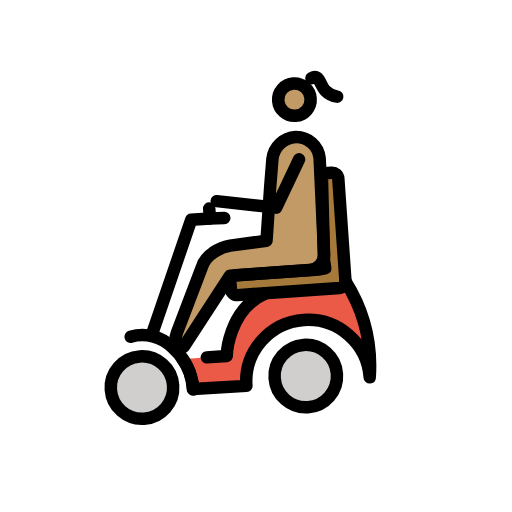
t = 0.00 s
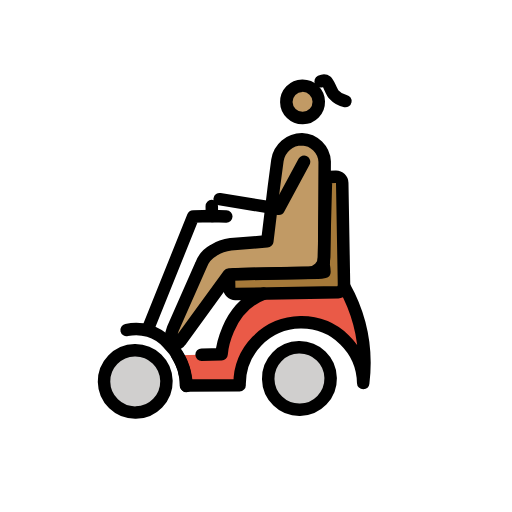
t = 0.43 s
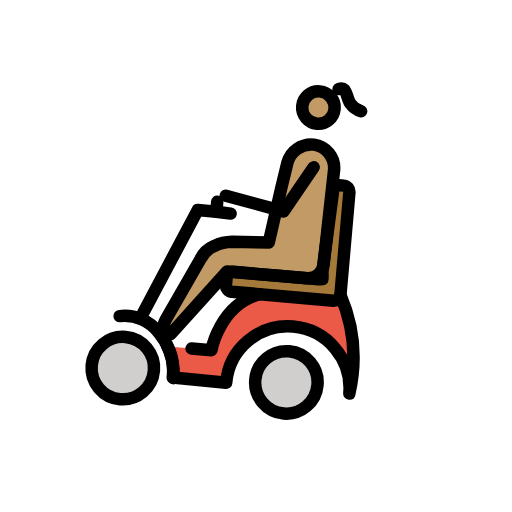
t = 1.28 s
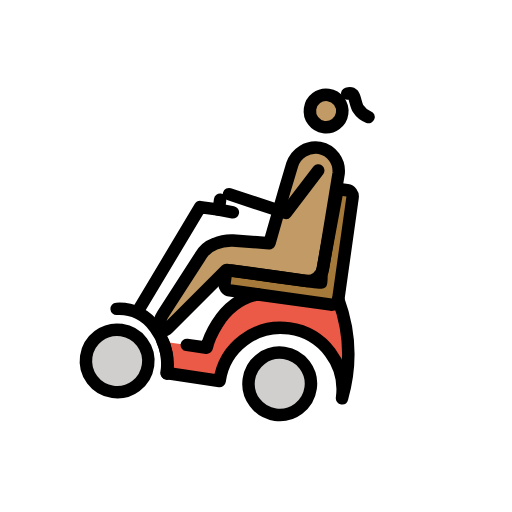
t = 1.70 s
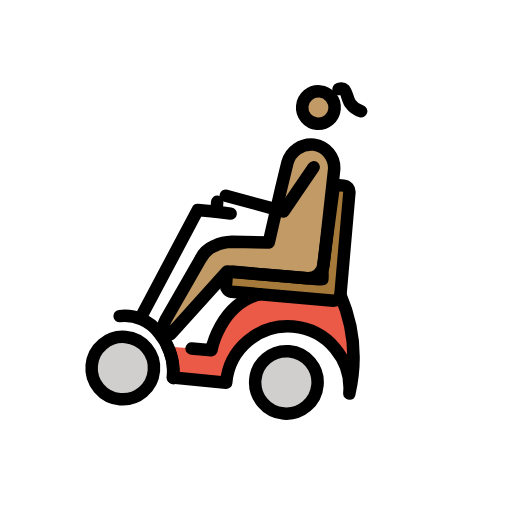
t = 2.13 s
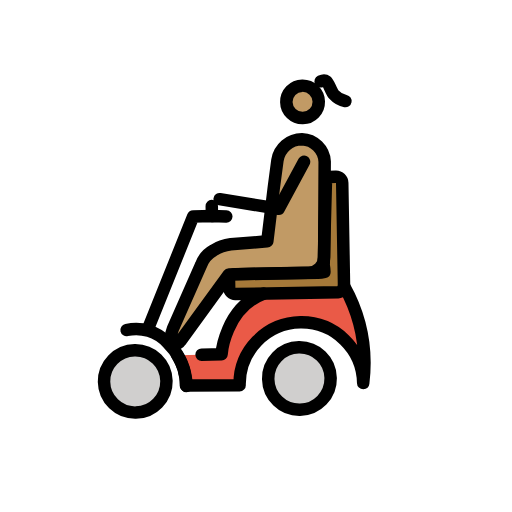
t = 2.98 s

The animated SVG that drew these frames (rendered in a browser with its animation timeline set to each time). Animation: 1 SMIL element (animateTransform=1); one cycle of 3.40 s, repeats indefinitely.

<?xml version='1.0' encoding='utf-8'?>
<svg xmlns="http://www.w3.org/2000/svg" id="emoji" viewBox="-5 -5 82 82" width="200" height="200" role="img">
  <title>OpenMoji: woman in motorized wheelchair: medium skin tone</title><g><g id="color">
    <circle cx="42.6128" cy="55.7436" r="5" fill="#d0cfce" />
    <circle cx="16.3128" cy="55.7436" r="5" fill="#d0cfce" />
    <path fill="#ea5a47" d="M37.1128,42.0437c-6.2,2.2-6.9,9.6-6.9,9.6l-6.9021.0206,1.1021,4.88,8.6.1h0a9.9,9.9,0,0,1,19.8,0,25.5081,25.5081,0,0,0-2.8-15.6" />
    <path fill="#a57939" d="M46.9128,38.7436a4.5364,4.5364,0,0,1-1,.1h-13.3a1.0021,1.0021,0,0,0-1,1v1.2a1.0754,1.0754,0,0,0,1,1h16.4a1.0754,1.0754,0,0,0,1-1v-16.5a1.0021,1.0021,0,0,0-1-1h-1.2c-.5,0-.4193.4316-.4193,1.0316l-.5807,13.0684A7.4715,7.4715,0,0,1,46.9128,38.7436Z" />
  </g>
  <g id="skin">
    <circle cx="44.0772" cy="11.5436" r="2.5993" fill="#c19a65" />
    <path fill="#c19a65" d="M31.5635,34.2571,37.4,33.8847l.0356-.0344,1.1977-8.6156.6514-4.3151a3.9744,3.9744,0,0,1,3.9784-3.2913h0a3.784,3.784,0,0,1,3.581,3.6439l-.3563,15.3264a2.5073,2.5073,0,0,1-2.5067,2.449H39.46l-8.268.0259L23.4387,49.4754c-.3652.5478-1.2437.2714-1.4519-.3532a5.0533,5.0533,0,0,1,.4709-2.1191l4.295-9.5054a4.3658,4.3658,0,0,1,2.018-2.3h0A6.7127,6.7127,0,0,1,31.5635,34.2571Z" />
  </g>
  <g id="line">
    <circle cx="43.8848" cy="11.4474" r="2.5993" fill="none" stroke="#000" stroke-miterlimit="10" stroke-width="2" />
    <path fill="none" stroke="#000" stroke-linecap="round" stroke-linejoin="round" stroke-width="2" d="M31.9809,34.0565l5.8364-.3725.0356-.0343,1.1978-8.6156.6513-4.3151a3.9744,3.9744,0,0,1,3.9785-3.2913h0a3.7838,3.7838,0,0,1,3.5809,3.6439l-.3563,15.3263a2.5074,2.5074,0,0,1-2.5067,2.4491H39.8769l-8.2679.0258L23.6349,49.4361c-.3652.5478-1.283.6246-1.4912,0a4.2438,4.2438,0,0,1,.3532-2.0406L27.17,37.2971a4.3658,4.3658,0,0,1,2.018-2.3h0A6.7113,6.7113,0,0,1,31.9809,34.0565Z" />
    <polyline fill="none" stroke="#000" stroke-linecap="round" stroke-linejoin="round" stroke-width="2" points="43.957 21.04 39.766 28.497 30.342 26.797" />
    <path fill="none" stroke="#000" stroke-linecap="round" stroke-linejoin="round" stroke-width="2" d="M23.1128,51.6436a8.8794,8.8794,0,0,1,1.3,4.9l8.6.1h0a9.9,9.9,0,0,1,19.8,0,25.5081,25.5081,0,0,0-2.8-15.6" />
    <path fill="none" stroke="#000" stroke-linecap="round" stroke-linejoin="round" stroke-width="2" d="M37.1128,42.0437c-6.2,2.2-6.9,9.6-6.9,9.6h-3.2" />
    <path fill="none" stroke="#000" stroke-linecap="round" stroke-linejoin="round" stroke-width="2" d="M46.9128,38.7436a4.5364,4.5364,0,0,1-1,.1h-13.3a1.0021,1.0021,0,0,0-1,1v1.2a1.0754,1.0754,0,0,0,1,1h16.4a1.0754,1.0754,0,0,0,1-1v-16.5a1.0021,1.0021,0,0,0-1-1h-1.2c-.5,0-.4193.4316-.4193,1.0316l-.5807,13.0684A7.4715,7.4715,0,0,1,46.9128,38.7436Z" />
    <circle cx="16.3133" cy="55.7433" r="4.9999" fill="none" stroke="#000" stroke-miterlimit="10" stroke-width="2" />
    <circle cx="42.6128" cy="55.7436" r="5" fill="none" stroke="#000" stroke-miterlimit="10" stroke-width="2" />
    <path fill="none" stroke="#000" stroke-linecap="round" stroke-linejoin="round" stroke-width="2" d="M24.5128,56.6436a6.602,6.602,0,0,0-.1-1.4,9.9842,9.9842,0,0,0-2.8-5.6,6.8641,6.8641,0,0,0-6.5392-2.1517" />
    <polyline fill="none" stroke="#000" stroke-linecap="round" stroke-linejoin="round" stroke-width="2" points="18.656 46.985 26.056 29.485 29.056 29.485 31.356 29.585" />
    <line x1="29.0562" x2="29.0562" y1="27.8846" y2="29.4846" fill="none" stroke="#000" stroke-linecap="round" stroke-linejoin="round" stroke-width="2" />
    <path fill="none" stroke="#000" stroke-linecap="round" stroke-linejoin="round" stroke-width="2" d="M46.844,8.213s.5785-.2695.9252.0177c.4081.3372.6855,1.5991,1.1679,2.145A3.2608,3.2608,0,0,0,50.75,11.4474" />
  </g>
<animateTransform attributeName="transform" type="rotate" values="-4 36 36;8 36 36;-4 36 36" dur="3.4s" repeatCount="indefinite" /></g></svg>
